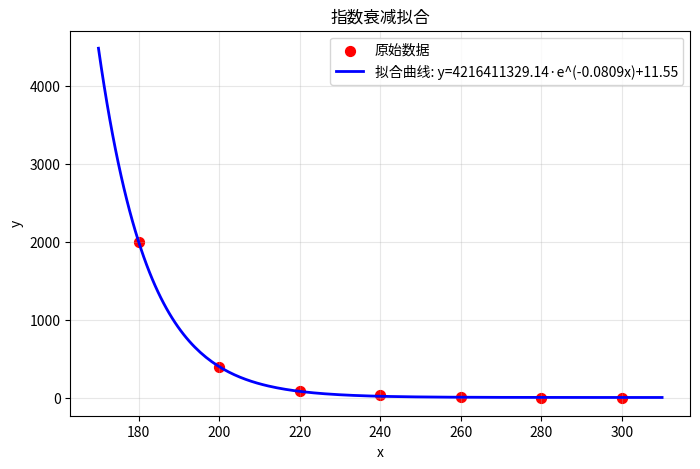

The script that saved this image:
import numpy as np
from scipy.optimize import curve_fit
import matplotlib.pyplot as plt

# 定义拟合函数
def exp_func(x, a, b, c):
    return a * np.exp(b * x) + c

# 数据
x_data = np.array([180, 200, 220, 240, 260, 280, 300])
y_data = np.array([2000, 400, 100, 40, 12, 6, 2])

# 👉 关键修改：给 b 一个负的初始值！
p0 = [2000, -0.05, 0]  # a≈起始值，b≈负值（衰减），c≈0或小值

# 拟合
popt, pcov = curve_fit(exp_func, x_data, y_data, p0=p0)

a, b, c = popt
print(f"拟合参数: a = {a:.4f}, b = {b:.6f}, c = {c:.4f}")
print(f"拟合公式: y = {a:.4f} * exp({b:.6f} * x) + {c:.4f}")

# 绘图
x_fit = np.linspace(170, 310, 200)
y_fit = exp_func(x_fit, a, b, c)

plt.figure(figsize=(8,5))
plt.scatter(x_data, y_data, color='red', label='原始数据', s=50)
plt.plot(x_fit, y_fit, 'b-', label=f'拟合曲线: y={a:.2f}·e^({b:.4f}x)+{c:.2f}', linewidth=2)
plt.xlabel('x')
plt.ylabel('y')
plt.title('指数衰减拟合')
plt.legend()
plt.grid(True, alpha=0.3)
plt.show()